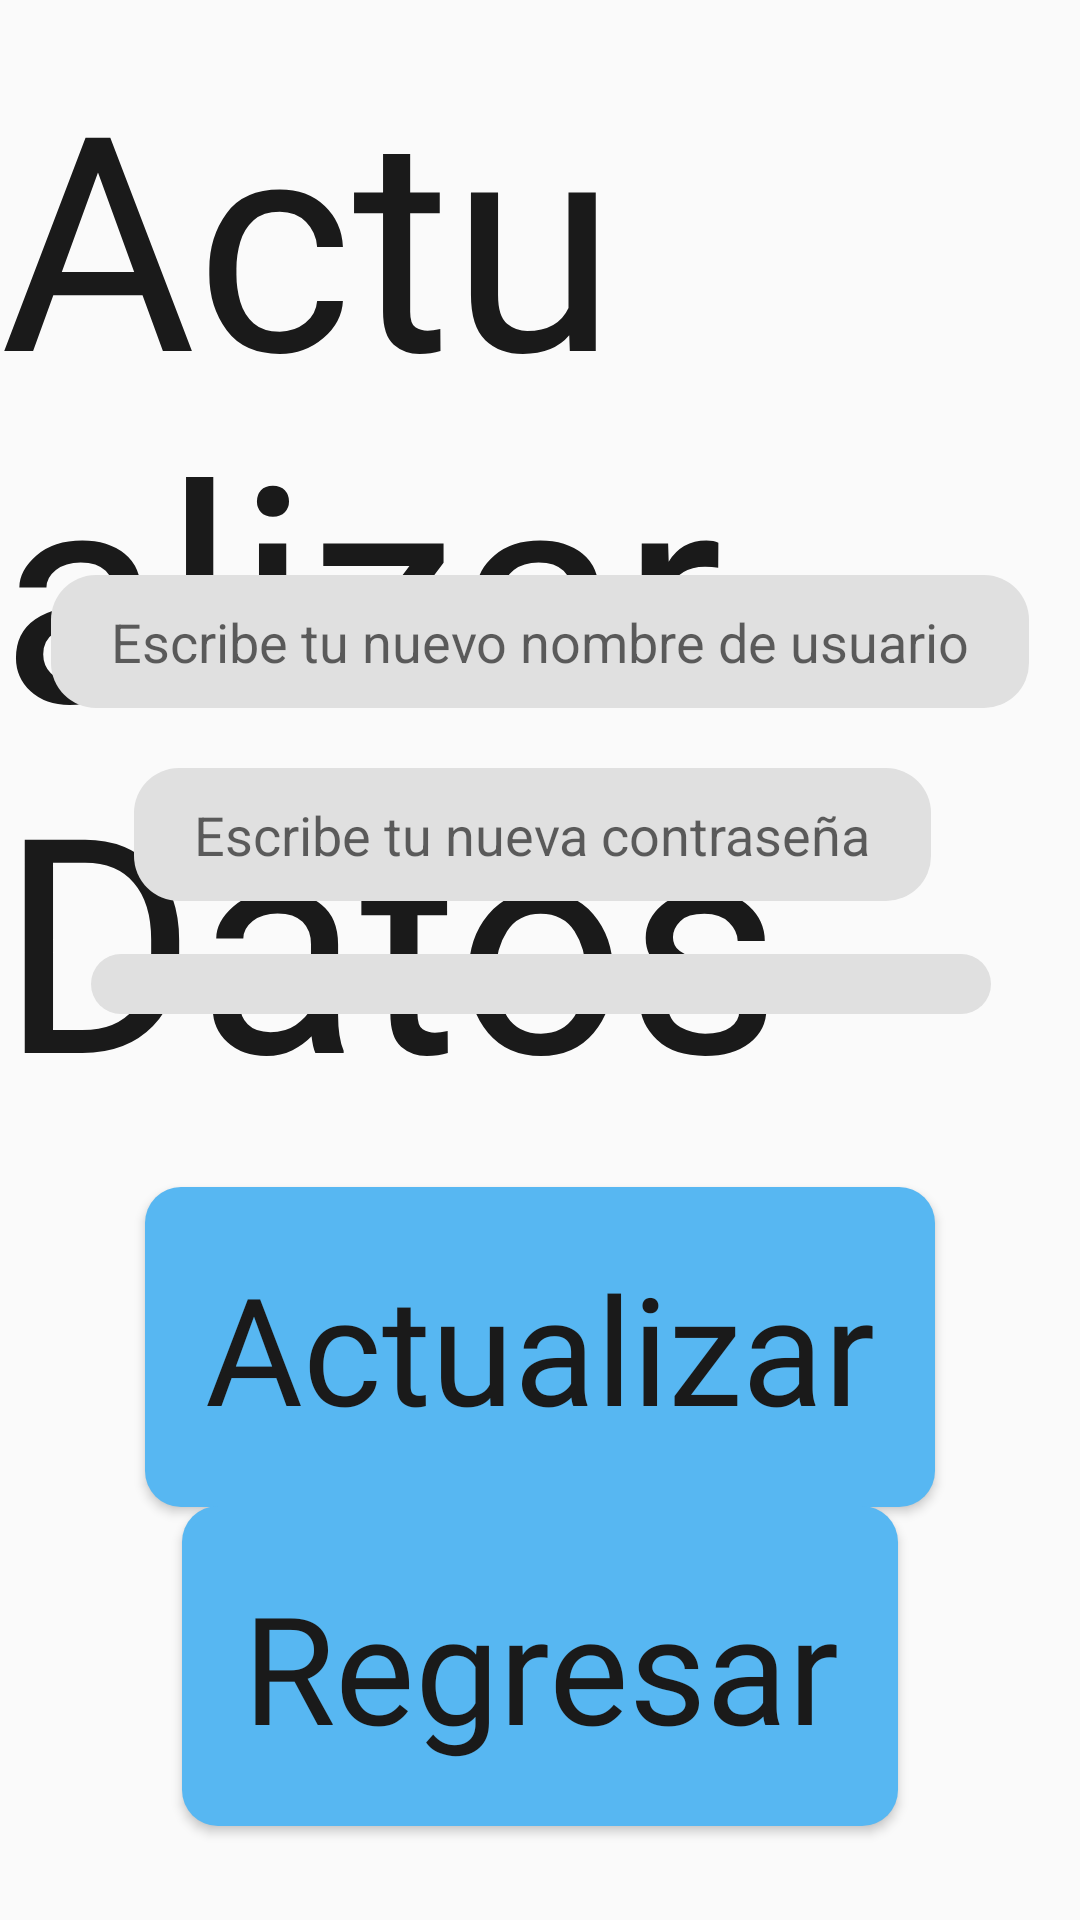

Android layout source for this screen:
<!-- AndroidManifest.xml: application theme Theme.Reto -->
<!-- res/layout/fragment_update.xml -->
<?xml version="1.0" encoding="utf-8"?>
<layout
    xmlns:android="http://schemas.android.com/apk/res/android"
    xmlns:app="http://schemas.android.com/apk/res-auto"
    xmlns:tools="http://schemas.android.com/tools">

    <androidx.constraintlayout.widget.ConstraintLayout
        android:layout_width="match_parent"
        android:layout_height="match_parent"
        tools:context=".fragments.UpdateFragment">


        <TextView
            android:id="@+id/textViewUpdate"
            android:layout_width="wrap_content"
            android:layout_height="wrap_content"
            android:layout_marginBottom="37dp"
            android:fontFamily="@font/basefont"
            android:text="Actualizar Datos"
            android:textColor="@drawable/button_text"
            android:textSize="100sp"
            app:layout_constraintBottom_toBottomOf="parent"
            app:layout_constraintEnd_toEndOf="parent"
            app:layout_constraintStart_toStartOf="parent"
            app:layout_constraintTop_toTopOf="parent"
            app:layout_constraintVertical_bias="0.048" />

        <EditText
            android:id="@+id/editTextUserNameUpdate"
            android:layout_width="wrap_content"
            android:layout_height="wrap_content"
            android:background="@drawable/custom_input"
            android:paddingHorizontal="20dp"
            android:paddingVertical="10dp"
            android:hint="Escribe tu nuevo nombre de usuario"
            android:inputType="textEmailAddress"
            app:layout_constraintBottom_toBottomOf="parent"
            app:layout_constraintEnd_toEndOf="parent"
            app:layout_constraintStart_toStartOf="parent"
            app:layout_constraintTop_toTopOf="parent"
            app:layout_constraintVertical_bias="0.322" />

        <EditText
            android:id="@+id/editTextPasswordUpdate"
            android:layout_width="wrap_content"
            android:layout_height="wrap_content"
            android:background="@drawable/custom_input"
            android:paddingHorizontal="20dp"
            android:paddingVertical="10dp"
            android:hint="Escribe tu nueva contraseña"
            android:inputType="textPassword"
            app:layout_constraintBottom_toBottomOf="parent"
            app:layout_constraintEnd_toEndOf="parent"
            app:layout_constraintHorizontal_bias="0.473"
            app:layout_constraintStart_toStartOf="parent"
            app:layout_constraintTop_toTopOf="parent"
            app:layout_constraintVertical_bias="0.43" />

        <Spinner
            android:id="@+id/spinnerUserTypeUpdate"
            android:layout_width="300dp"
            android:layout_height="wrap_content"
            android:background="@drawable/custom_input"
            android:paddingHorizontal="20dp"
            android:paddingVertical="10dp"
            app:layout_constraintBottom_toBottomOf="parent"
            app:layout_constraintEnd_toEndOf="parent"
            app:layout_constraintHorizontal_bias="0.505"
            app:layout_constraintStart_toStartOf="parent"
            app:layout_constraintTop_toTopOf="parent"
            app:layout_constraintVertical_bias="0.513" />

        <Button
            android:id="@+id/btn_update"
            android:layout_width="wrap_content"
            android:layout_height="wrap_content"
            android:background="@drawable/custom_bienvenida_button"
            android:fontFamily="@font/basefont"
            android:padding="20dp"
            android:text="Actualizar"
            android:textAllCaps="false"
            android:textColor="@drawable/button_text"
            android:textSize="50dp"
            app:layout_constraintBottom_toBottomOf="parent"
            app:layout_constraintEnd_toEndOf="parent"
            app:layout_constraintHorizontal_bias="0.5"
            app:layout_constraintStart_toStartOf="parent"
            app:layout_constraintTop_toTopOf="parent"
            app:layout_constraintVertical_bias="0.742" />

        <Button
            android:id="@+id/btn_update_regresar"
            android:layout_width="wrap_content"
            android:layout_height="wrap_content"
            android:background="@drawable/custom_bienvenida_button"
            android:fontFamily="@font/basefont"
            android:padding="20dp"
            android:text="Regresar"
            android:textAllCaps="false"
            android:textColor="@drawable/button_text"
            android:textSize="50dp"
            app:layout_constraintBottom_toBottomOf="parent"
            app:layout_constraintEnd_toEndOf="parent"
            app:layout_constraintHorizontal_bias="0.5"
            app:layout_constraintStart_toStartOf="parent"
            app:layout_constraintTop_toTopOf="parent"
            app:layout_constraintVertical_bias="0.941" />

    </androidx.constraintlayout.widget.ConstraintLayout>
</layout>
<!-- resources referenced by this layout -->
<resources>
  <!-- drawable button_text (drawable) -->
  <?xml version="1.0" encoding="utf-8"?>
  
  <selector xmlns:android="http://schemas.android.com/apk/res/android">
      <item android:state_pressed="true" android:color="@color/md_theme_light_primary" />
      <item android:color="#1A1A1A" />
  </selector>
  <!-- drawable custom_bienvenida_button (drawable) -->
  <?xml version="1.0" encoding="utf-8"?>
  
  <selector xmlns:android="http://schemas.android.com/apk/res/android">
      <item android:state_pressed="true">
          <shape>
              <solid android:color="@color/md_theme_light_primaryContainer"/> 
              <corners android:radius="12dp"/>
          </shape>
      </item>
      <item>
  
          <shape>
              <solid android:color="#57B7F2"/> 
              <corners android:radius="12dp"/>
          </shape>
      </item>
  </selector>
  <!-- drawable custom_input (drawable) -->
  <?xml version="1.0" encoding="utf-8"?>
  <selector xmlns:android="http://schemas.android.com/apk/res/android">
      <item android:state_focused="true">
          <shape android:shape="rectangle">
  
              <solid android:color="#E0E0E0" />
  
              <stroke
                  android:width="5dp"
                  android:color="#2f6699" />
              <corners
                  android:radius="10dp"
                  />
  
          </shape>
      </item>
  
      <item>
          <shape android:shape="rectangle">
  
              <solid android:color="#E0E0E0" />
  
              <corners
                  android:radius="15dp"
                  />
          </shape>
  
      </item>
  
  </selector>
  <style name="Theme.Reto" parent="Base.Theme.Reto" />
  <color name="md_theme_light_primary">#9A4520</color>
  <color name="md_theme_light_primaryContainer">#FFDBCE</color>
  <style name="Base.Theme.Reto" parent="Theme.AppCompat.Light.NoActionBar">
          
          
      </style>
</resources>
